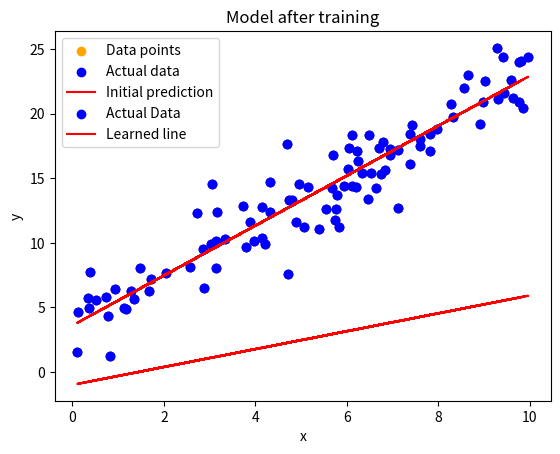

Recreate this plot in Python.
import numpy as np
import matplotlib.pyplot as plt

#step 1: generate fake data (x, y)
#we'll create 100 random x value between 0 and 10
x = np.random.rand(100, 1) * 10

#define the real relationship: y = 2x + 3 + noise
y = 2 * x + 3 + np.random.randn(100, 1) * 2 #small noise makes it more realistic

#step 2: visualize data
plt.scatter(x, y, color='orange', label='Data points')
plt.title("Generated Data(y = 2x + 3 + noise)")
plt.xlabel("x")
plt.ylabel("y")
plt.legend()
plt.show()
# plt.savefig('plot.png')
# print("Plot saved as plot.png")

#step 3: define model parameters (random initial guess)
w = np.random.randn(1)
b = np.random.randn(1)

#step 4: define the model (hypothesis)
def predict(x):
    return w * x + b

#make some initial predictions
y_pred = predict(x)

#step 5: visualize predictions vs actual
plt.scatter(x, y, color='blue', label='Actual data')
plt.plot(x, y_pred, color='red', label='Initial prediction')
plt.title("Model Hypothesis (random guess)")
plt.xlabel("x")
plt.ylabel("y")
plt.legend()
plt.show()

# step 6: define loss function (Mean Squared Error)
def compute_loss(y, Y_pred):
    return np.mean((y - y_pred) ** 2)

#compute current loss
loss = compute_loss(y, y_pred)
# print(f"Initial Loss: {loss:.4f}")

#step 7: compute gradients (derivatives)
def compute_gradients(x, y, y_pred):
    dw = (-2 / len(x)) * np.sum(x * (y - y_pred))
    db = (-2 / len(x)) * np.sum(y - y_pred)
    return dw, db

#step 8: Train using gradient descent
learning_rate = 0.001
epochs = 10000

for epoch in range(epochs):
    #forward pass
    y_pred = predict(x)

    #compute loss
    loss = compute_loss(y, y_pred)

    #compute gradients
    dw, db = compute_gradients(x, y, y_pred)

    #update parameters
    w -= learning_rate * dw
    b -= learning_rate * db

    # print progress occasionally
    if epoch  % 100 == 0:
        print(f"Epoch {epoch}: Loss={loss:.4f}, w={w[0]:.4f}, b={b[0]:.4f}")

# step 9: final prediction after training
y_final = predict(x)

plt.scatter(x, y, color='blue', label="Actual Data")
plt.plot(x, y_final, color='red', label="Learned line")
plt.title("Model after training")
plt.xlabel("x")
plt.ylabel("y")
plt.legend()
plt.show()

print(f"\nFinal Parameters: w={w[0]:.4f}, b={b[0]:.4f}")
